Run: headless pygame with SDL's dummy video driver; simulated clock (each Clock.tick advances the game by its frame time, no real sleeping); random seed 0; keys injected as events and as key.get_pressed() state; no mouse input.
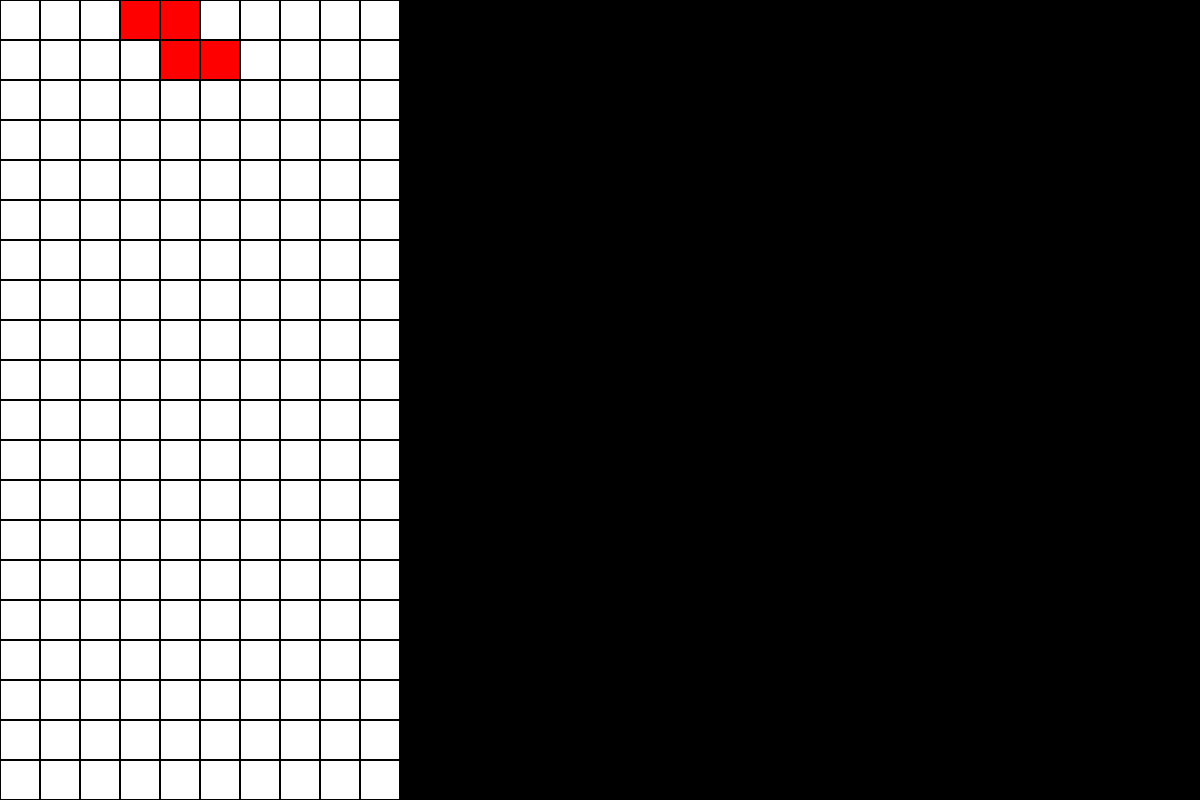
Frame 1 of 4 · flips 1–60 · no input
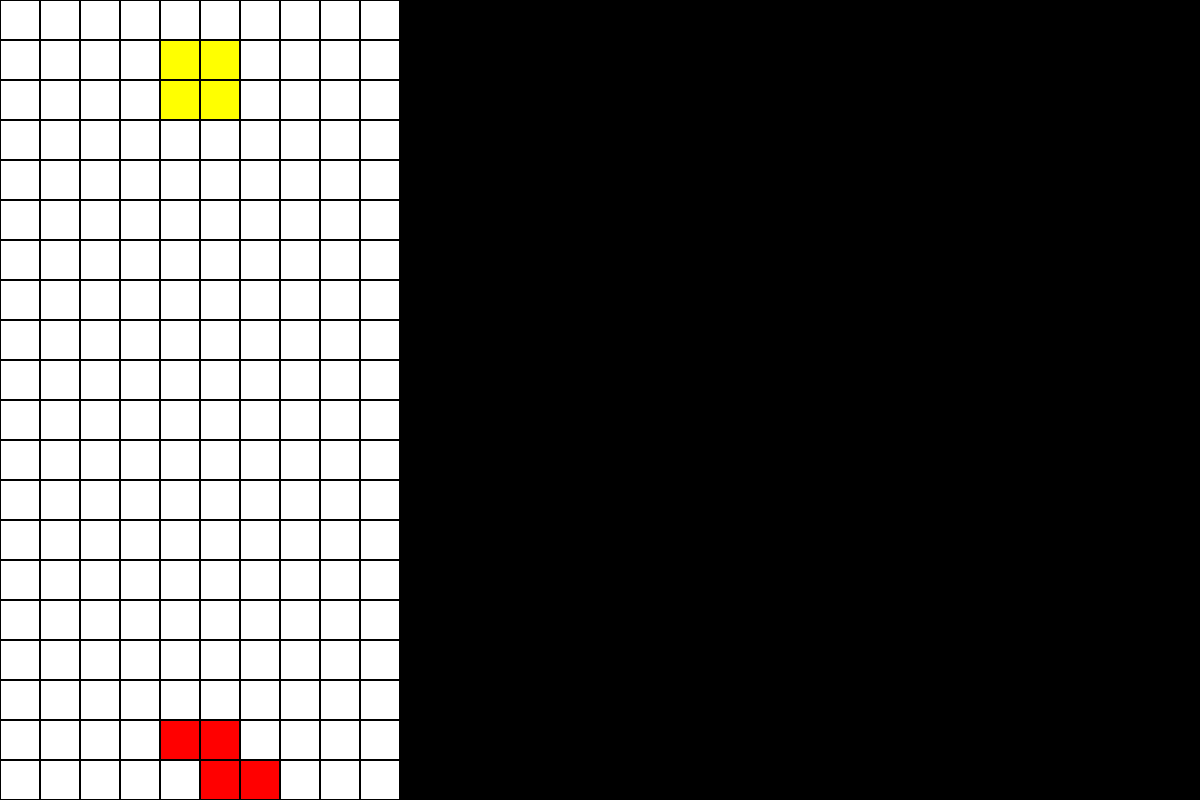
Frame 2 of 4 · flips 61–180 · tapped SPACE, RETURN · held RIGHT (→), D
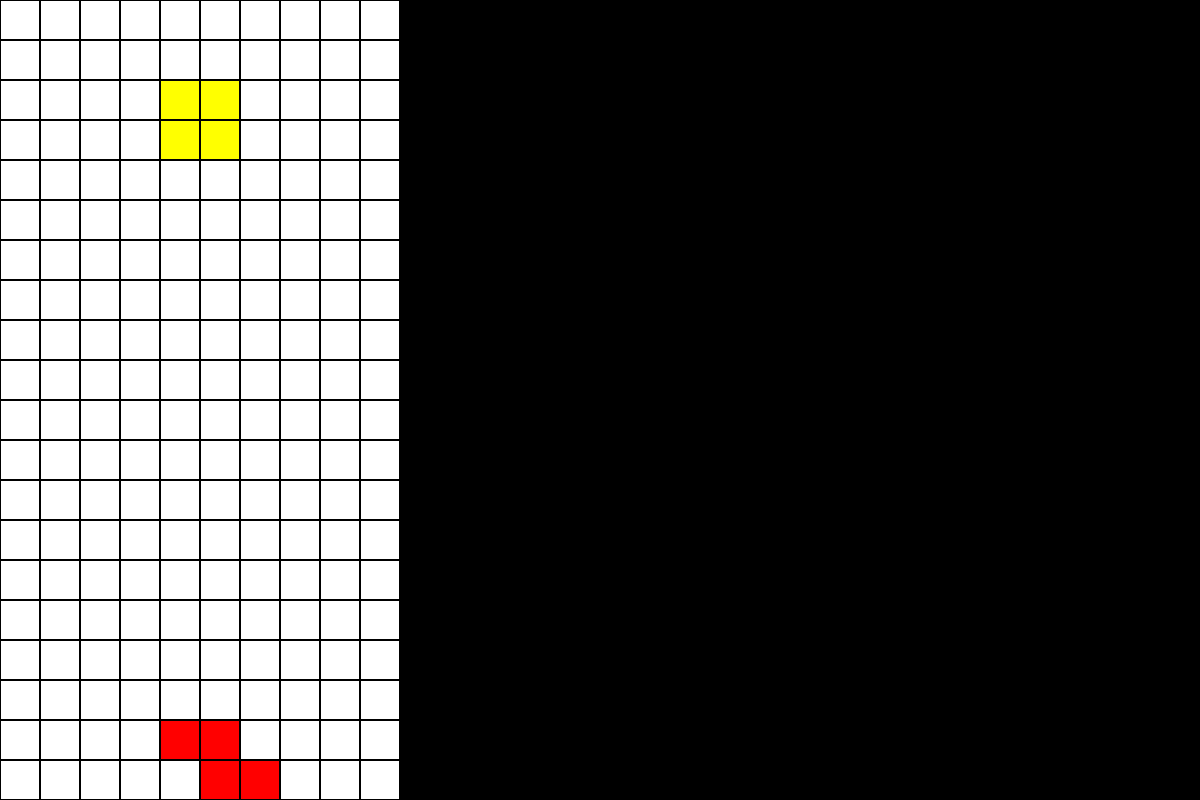
Frame 3 of 4 · flips 181–300 · held DOWN (↓), S
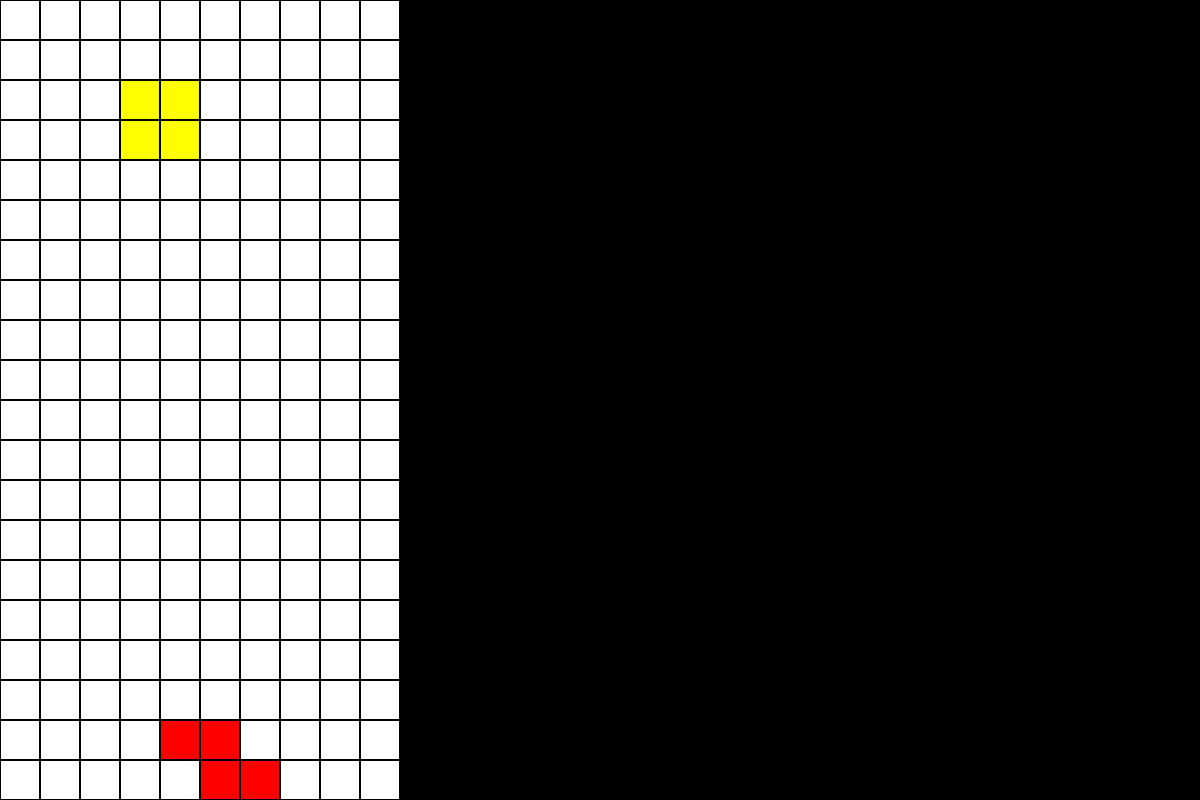
Frame 4 of 4 · flips 301–420 · held LEFT (←), A, UP (↑), W

The pygame program that drew these frames:

import pygame
import random

blank = 7
shape = [
    [
        [(0, -1), (0, 1), (0, 2)], # ----
        [(-1, 0), (1, 0), (2, 0)],
        [(0, -1), (0, 1), (0, 2)],
        [(-1, 0), (1, 0), (2, 0)],
    ],
    [
        [(0, -1), (-1, -1), (0, 1)],
        [(-1, 0), (-1, 1), (1, 0)],
        [(0, -1), (0, 1), (1, 1)],
        [(1, 0), (1, -1), (-1, 0)]
    ],
    [
        [(0, -1), (0, 1), (-1, 1)],
        [(-1, 0), (1, 0), (1, 1)],
        [(0, -1), (1, -1), (0, 1)],
        [(-1,-1), (-1, 0), (1, 0)]
    ],
    [
        [(0, 1), (1, 0), (1,1)],
        [(0, 1), (1, 0), (1,1)],
        [(0, 1), (1, 0), (1,1)],
        [(0, 1), (1, 0), (1,1)]
    ],
    [
        [(0, -1), (-1, 0), (-1, 1)],
        [(-1, 0), (0, 1), (1, 1)],
        [(0, 1), (1, 0), (1, -1)],
        [(0, -1), (-1, -1), (1, 0)]
    ],
    [
        [(0, -1), (0, 1), (-1, 0)],
        [(-1, 0), (1, 0), (0, 1)],
        [(0, 1), (1, 0), (0, -1)],
        [(0, -1), (-1, 0), (1, 0)]
    ],
    [
        [(-1, -1), (-1, 0), (0, 1)],
        [(1, 0), (0, 1), (-1, 1)],
        [(0, -1), (1, 0), (1, 1)],
        [(-1, 0), (0, -1), (1, -1)]
    ]
]

class Tetromino:
    def __init__(self):
        self.start_x = 4
        self.start_y = 1
        self.x = self.start_x
        self.y = self.start_y
        self.rotation = 0
        self.piece_num = random.randint(0, 6)
        self.left = 2000
        self.right = -2000
        self.up = 2000
        self.down = -2000

    def rotate(self):
        self.rotation = (self.rotation + 1) % 4

    def get_shape(self):
        return 0

class Tetris:
    def __init__(self):
        self.board = [[blank for i in range(10)] for j in range(20)]
        self.current_piece = Tetromino()
        self.next_piece = Tetromino()
        self.line = 0
        self.colors = [(0, 255, 255), (0, 0, 255), (255, 165, 0), (255, 255, 0), (0, 255, 0), (152, 0, 203), (255, 0, 0), (255, 255, 255)]
        self.block_size = 40
        self.fps = 20

    def erase_cur(self):
        # 현재 칸 지우기
        self.board[self.current_piece.y][self.current_piece.x] = blank
        for (dy, dx) in shape[self.current_piece.piece_num][self.current_piece.rotation]:
            next_y = self.current_piece.y + dy
            next_x = self.current_piece.x + dx
            self.board[next_y][next_x] = blank

    def update_board(self):
        # 다시 그리기
        self.board[self.current_piece.y][self.current_piece.x] = self.current_piece.piece_num
        for (dy, dx) in shape[self.current_piece.piece_num][self.current_piece.rotation]:
            next_y = self.current_piece.y + dy
            next_x = self.current_piece.x + dx
            self.board[next_y][next_x] = self.current_piece.piece_num

    def check(self, command):
        if command == 'U':
            for (dy,dx) in shape[self.current_piece.piece_num][(self.current_piece.rotation + 1) % 4]:
                next_y = self.current_piece.y + dy
                next_x = self.current_piece.x + dx
                if next_x < 0 or next_x > 9 or next_y < 0 or next_y >19:
                    return False
                elif self.board[next_y][next_x] != blank and self.board[next_y][next_x] != self.current_piece.piece_num:
                    return False
                else: continue
            return True
        for (dy, dx) in shape[self.current_piece.piece_num][self.current_piece.rotation]:
            cur_y = self.current_piece.y
            cur_x = self.current_piece.x
            next_y = cur_y + dy
            next_x = cur_x + dx
            if command == 'L':
                if next_x <= 0 or cur_x <= 0:
                    return False
                elif self.board[cur_y][cur_x-1] != blank \
                    and self.board[cur_y][cur_x-1] != self.current_piece.piece_num:
                    return False
                elif self.board[next_y][next_x-1] != blank \
                    and self.board[next_y][next_x-1] != self.current_piece.piece_num:
                    return False
                else: continue
            elif command == 'R':
                if next_x >= 9 or cur_x >= 9:
                    return False
                elif self.board[cur_y][cur_x+1] != blank \
                    and self.board[cur_y][cur_x+1] != self.current_piece.piece_num:
                    return False
                elif self.board[next_y][next_x+1] != blank \
                    and self.board[next_y][next_x+1] != self.current_piece.piece_num:
                    return False
                else: continue
            elif command == 'D':
                if next_y >= 19 or cur_y >= 19:
                    return False
                elif self.board[cur_y+1][cur_x] != blank \
                    and self.board[cur_y+1][cur_x] != self.current_piece.piece_num:
                    return False
                elif self.board[next_y+1][next_x] != blank \
                    and self.board[next_y+1][next_x] != self.current_piece.piece_num:
                    return False
                else: continue
        return True

    def freeze(self):
        self.board[self.current_piece.y][self.current_piece.x] = self.current_piece.piece_num + 8
        for (dy, dx) in shape[self.current_piece.piece_num][self.current_piece.rotation]:
            next_y = self.current_piece.y + dy
            next_x = self.current_piece.x + dx
            self.board[next_y][next_x] = self.current_piece.piece_num + 8
        
    def print_board(self):
        for i in range(20):
            stringng = ""
            for j in range(10):
                stringng += str(self.board[i][j])
            print(stringng)

    def rotate(self):
        if self.check('U'):
            self.erase_cur()
            self.current_piece.rotate()

    def down(self):
        if self.check('D'):
            self.erase_cur()
            self.current_piece.y += 1
            self.current_piece.y = min(19, self.current_piece.y)
        else:
            self.freeze()
            self.check_line()
            self.current_piece = self.next_piece
            self.next_piece = Tetromino()

    def check_line(self):
        cleared_lines = []
        for y in range(20):
            cnt = 0
            for x in range(10):
                if self.board[y][x] != blank:
                    cnt += 1
            if cnt == 10:
                cleared_lines.append(y)
        
        if cleared_lines:
            # print(f"{cleared_lines[0]}부터 {len(cleared_lines)}줄을 삭제해야 합니다.")
            self.line += cleared_lines
            self.clear_line(cleared_lines)

    def clear_line(self, cleared_lines):
        for y in cleared_lines:
            del self.board[y]
            self.board.insert(0, [blank for _ in range(10)])

    def left(self):
        if self.check('L'):
            self.erase_cur()
            self.current_piece.x -= 1
            self.current_piece.x = max(0, self.current_piece.x)

    def right(self):
        if self.check('R'):
            self.erase_cur()
            self.current_piece.x += 1
            self.current_piece.x = min(9, self.current_piece.x)
    
    def drop(self):
        while self.check('D'):
            self.down()
        self.down()
    
    def draw_board(self):
        for i in range(20):
            for j in range(10):
                pygame.draw.rect(screen, self.colors[self.board[i][j] % 8], (j*self.block_size + 1, i*self.block_size + 1, self.block_size-2, self.block_size-2))

    def main(self):
        running = True
        timer = 0
        flag = True
        while(running):
            for event in pygame.event.get():
                if event.type == pygame.QUIT:
                    running = False
                elif event.type == pygame.KEYDOWN:
                    if event.key == pygame.K_LEFT:
                        self.left()
                    elif event.key == pygame.K_RIGHT:
                        self.right()
                    elif event.key == pygame.K_DOWN:
                        self.down()
                    elif event.key == pygame.K_SPACE:
                        self.drop()
                    elif event.key == pygame.K_UP:
                        self.rotate()
                    elif event.key == pygame.K_q:
                        running = False
                    elif event.key == pygame.K_p:
                        flag = not flag
            self.update_board()
            self.draw_board()
            pygame.display.update()
            clock.tick(self.fps)
            
            timer += clock.get_time()
            if timer > 1000 and flag == False:
                self.down()
                timer = 0

        print("Game over!")
        print("Your score is", self.line)
                        

if __name__ == "__main__":
    pygame.init()
    size = (width, height) = (1200, 800)
    screen = pygame.display.set_mode(size)
    clock = pygame.time.Clock()

    game = Tetris()
    game.main()
    pygame.quit()
